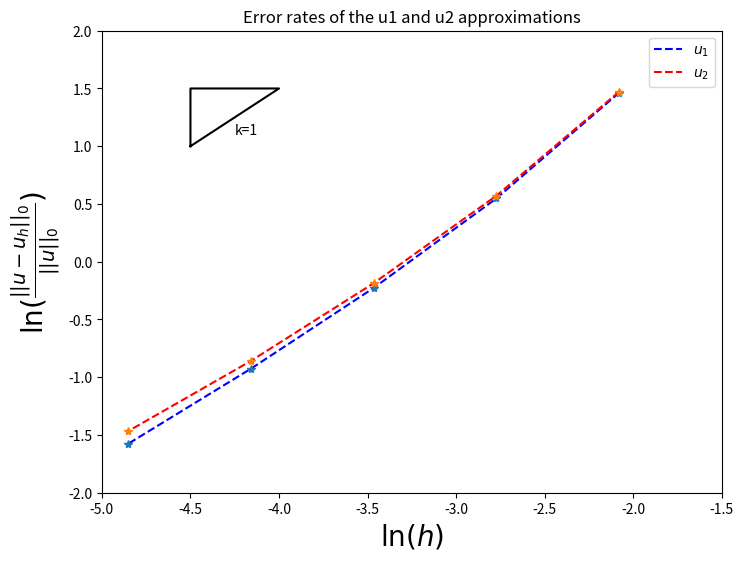

Here is the Python script that generated this plot:
from math import log as ln
import numpy as np
import matplotlib.pyplot as plt

h = [] #element sizes
E1 = [] #errors of u1
E2 = [] #errors of u2
r = []
for nx in [8,16,32,64,128]:
    h.append(ln(1.0/nx))

for ny in [4.32192,1.73049,0.79694,0.39595,0.206631]:
    E1.append(ln(ny))

for nz in [4.3627,1.7712,0.830323,0.423606,0.230516]:
    E2.append(ln(nz))

r = 0
s = 0
for i in range(1,len(E1)):
   r +=(E1[i]-E1[i-1])/(h[i]-h[i-1])
   s +=(E2[i]-E2[i-1])/(h[i]-h[i-1])

x = np.array([-4.5,-4.5,-4.0,-4.5])
y = np.array([1,1.5,1.5,1])
plt.figure(figsize=(8,6))
plt.plot(x,y,color="black")
plt.plot(h,E1,"b--",label="$u_1$")
plt.plot(h,E1,"*")
plt.plot(h,E2,"r--",label="$u_2$")
plt.plot(h,E2,"*")
plt.xlabel('$\ln(h)$',fontsize=20)
plt.ylabel(r'$\ln(\frac{||u - u_h||_0}{||u||_0})$',fontsize=20)
plt.xlim(-5,-1.5)
plt.ylim(-2,2)
plt.text(-4.25,1.1,"k=1")
#plt.text(-2.5,-3.5,r/4)
#plt.text(-2.7,-3.1,s/4)
plt.title("Error rates of the u1 and u2 approximations")
plt.legend()
plt.show()
    
